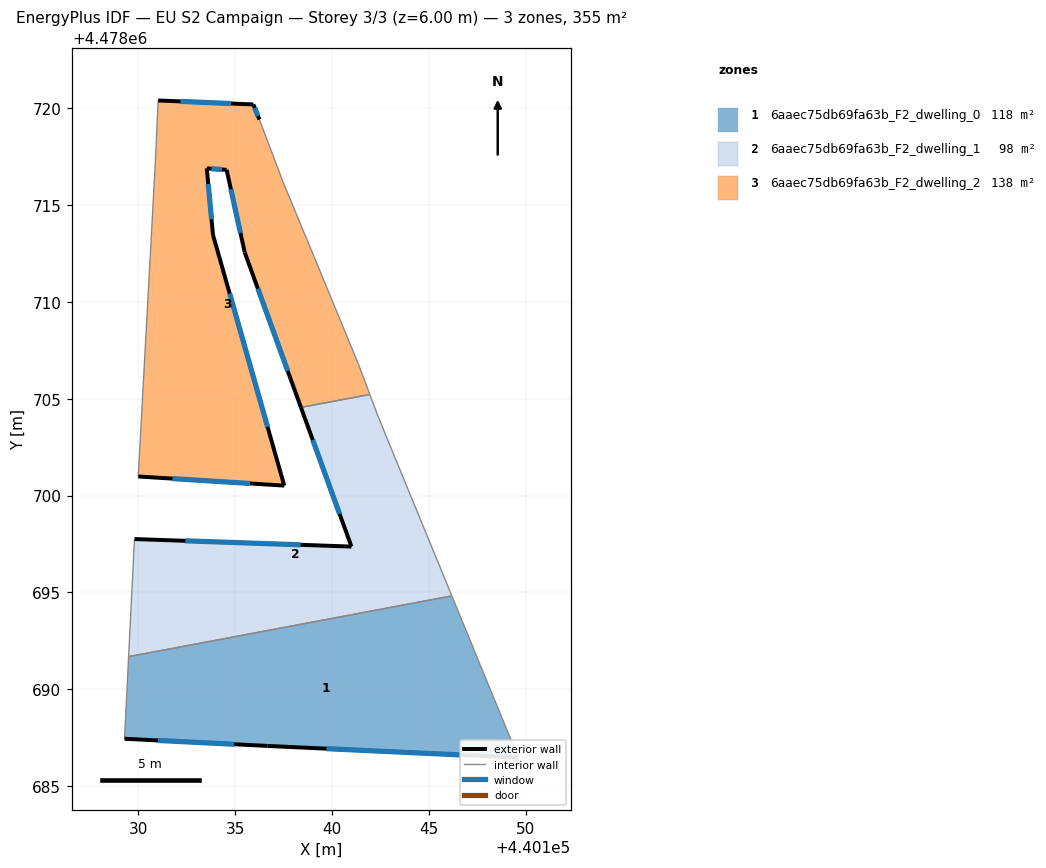
=== STOREY PLAN SPEC (per zone: floor XY polygon, exterior-wall plan segments, windows/doors) ===
zone 1: 6aaec75db69fa63b_F2_dwelling_0  (118.4 m²)
  floor: (440149.62, 4478686.48) (440146.19, 4478694.82) (440129.51, 4478691.69) (440129.29, 4478687.45) (440136.68, 4478687.08)
  exterior wall: (440149.62, 4478686.48) – (440136.68, 4478687.08)  [12.9 m]
    window: (440146.59, 4478686.62) – (440139.71, 4478686.94)  [11.0 m²]
  exterior wall: (440136.68, 4478687.08) – (440129.29, 4478687.45)  [7.4 m]
    window: (440134.95, 4478687.17) – (440131.02, 4478687.36)  [6.3 m²]
  interior walls: 3
zone 2: 6aaec75db69fa63b_F2_dwelling_1  (98.4 m²)
  floor: (440146.19, 4478694.82) (440142.40, 4478704.04) (440141.96, 4478705.22) (440138.40, 4478704.55) (440141.01, 4478697.37) (440129.81, 4478697.76) (440129.51, 4478691.69)
  exterior wall: (440129.81, 4478697.76) – (440141.01, 4478697.37)  [11.2 m]
    window: (440132.43, 4478697.67) – (440138.39, 4478697.46)  [9.5 m²]
  exterior wall: (440141.01, 4478697.37) – (440138.40, 4478704.55)  [7.6 m]
    window: (440140.40, 4478699.05) – (440139.01, 4478702.87)  [6.5 m²]
  interior walls: 5
zone 3: 6aaec75db69fa63b_F2_dwelling_2  (138.3 m²)
  floor: (440137.54, 4478700.52) (440133.86, 4478713.46) (440133.54, 4478716.89) (440134.57, 4478716.81) (440135.50, 4478712.55) (440138.40, 4478704.55) (440141.96, 4478705.22) (440141.38, 4478706.76) (440139.04, 4478712.42) (440137.47, 4478716.20) (440136.26, 4478719.41) (440135.94, 4478720.19) (440131.03, 4478720.39) (440130.88, 4478717.08) (440130.00, 4478700.99)
  exterior wall: (440133.86, 4478713.46) – (440137.54, 4478700.52)  [13.5 m]
    window: (440134.72, 4478710.43) – (440136.68, 4478703.55)  [11.4 m²]
  exterior wall: (440137.54, 4478700.52) – (440130.00, 4478700.99)  [7.5 m]
    window: (440135.77, 4478700.63) – (440131.77, 4478700.88)  [6.4 m²]
  exterior wall: (440131.03, 4478720.39) – (440135.94, 4478720.19)  [4.9 m]
    window: (440132.18, 4478720.35) – (440134.79, 4478720.24)  [4.2 m²]
  exterior wall: (440135.94, 4478720.19) – (440136.26, 4478719.41)  [0.8 m]
    window: (440136.01, 4478720.01) – (440136.18, 4478719.59)  [0.7 m²]
  exterior wall: (440138.40, 4478704.55) – (440135.50, 4478712.55)  [8.5 m]
    window: (440137.72, 4478706.43) – (440136.18, 4478710.68)  [7.2 m²]
  exterior wall: (440135.50, 4478712.55) – (440134.57, 4478716.81)  [4.4 m]
    window: (440135.28, 4478713.55) – (440134.78, 4478715.82)  [3.7 m²]
  exterior wall: (440134.57, 4478716.81) – (440133.54, 4478716.89)  [1.0 m]
    window: (440134.33, 4478716.83) – (440133.78, 4478716.87)  [0.9 m²]
  exterior wall: (440133.54, 4478716.89) – (440133.86, 4478713.46)  [3.4 m]
    window: (440133.62, 4478716.08) – (440133.79, 4478714.26)  [2.9 m²]
  interior walls: 7

=== DERIVED (storey summary) ===
Building: EU S2 Campaign
Storey: 3 of 3  (floor level z = 6.00 m)
Storey gross floor area: 355.1 m²
Zones on this storey: 3
  - 6aaec75db69fa63b_F2_dwelling_0: floor 118.4 m²; exterior wall 20.3 m (61.0 m²); 2 window(s) 17.3 m²; WWR 28.3%
  - 6aaec75db69fa63b_F2_dwelling_1: floor 98.4 m²; exterior wall 18.8 m (56.5 m²); 2 window(s) 16.0 m²; WWR 28.3%
  - 6aaec75db69fa63b_F2_dwelling_2: floor 138.3 m²; exterior wall 44.1 m (132.3 m²); 8 window(s) 37.4 m²; WWR 28.3%
Zone adjacency (shared interzone walls):
  - 6aaec75db69fa63b_F2_dwelling_0 ↔ 6aaec75db69fa63b_F2_dwelling_1
  - 6aaec75db69fa63b_F2_dwelling_1 ↔ 6aaec75db69fa63b_F2_dwelling_2